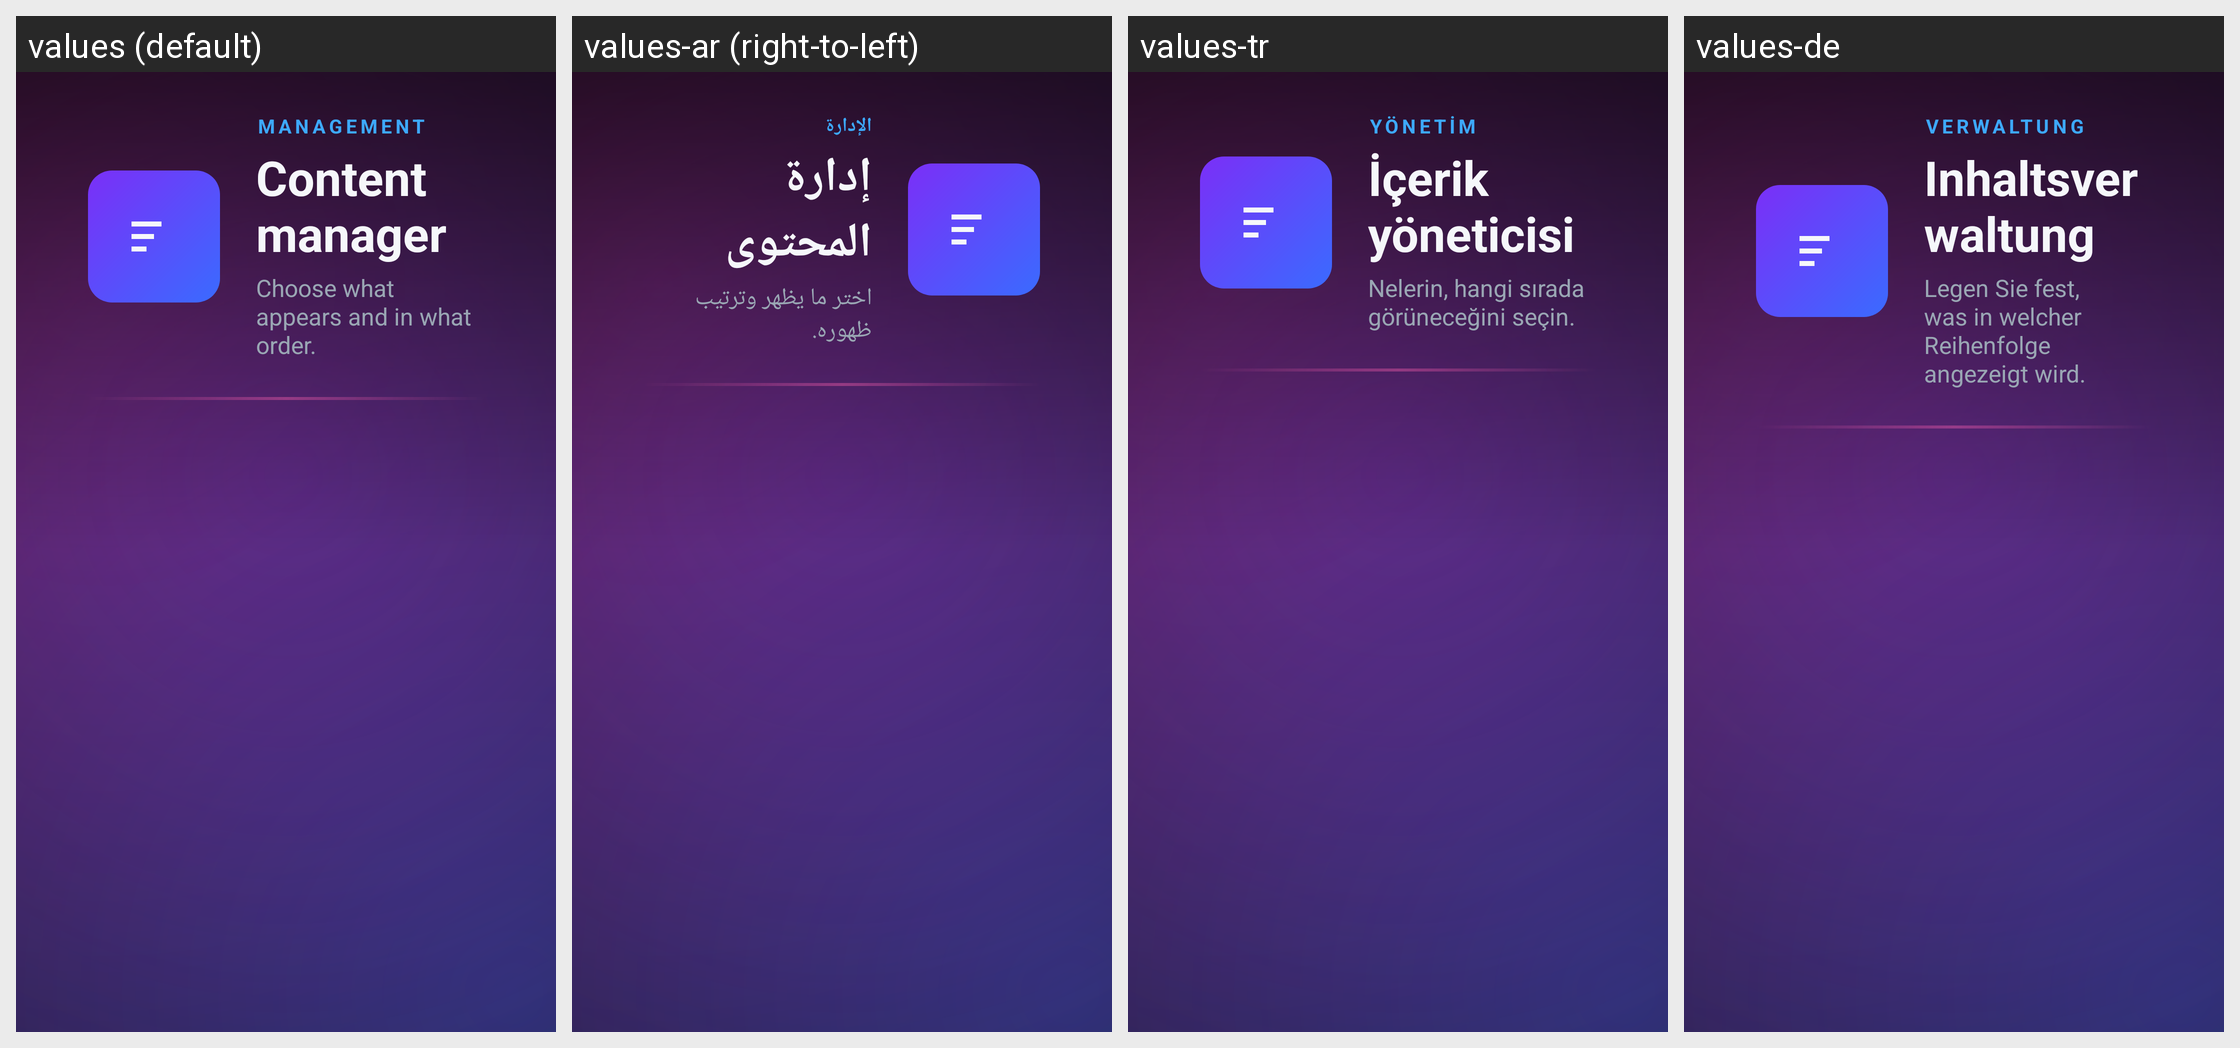

This grid shows one Android layout under several languages. Give, for every string resource on the screen, its name, the default text and each shown locale's text.
Android screen res/layout/activity_content_manager.xml rendered under 4 locales, left to right: values (default), values-ar (right-to-left), values-tr, values-de. Device: Nexus 5 (rendered at 1080×1920; each locale shown at half size, 540×960, under a caption strip naming it); theme Theme.IptvPlayer.
Other locales in the repository, not shown: values-fr, values-nl.
Strings drawn on this screen, with the default value and each locale's value (text and hints the layout hard-codes, and strings that could not be matched under every locale, appear in the picture but are not listed):

content_manager_overline
  values: Management
  values-ar: الإدارة
  values-tr: Yönetim
  values-de: Verwaltung

content_manager_title
  values: Content manager
  values-ar: إدارة المحتوى
  values-tr: İçerik yöneticisi
  values-de: Inhaltsverwaltung

content_manager_hint
  values: Choose what appears and in what order.
  values-ar: اختر ما يظهر وترتيب ظهوره.
  values-tr: Nelerin, hangi sırada görüneceğini seçin.
  values-de: Legen Sie fest, was in welcher Reihenfolge angezeigt wird.
